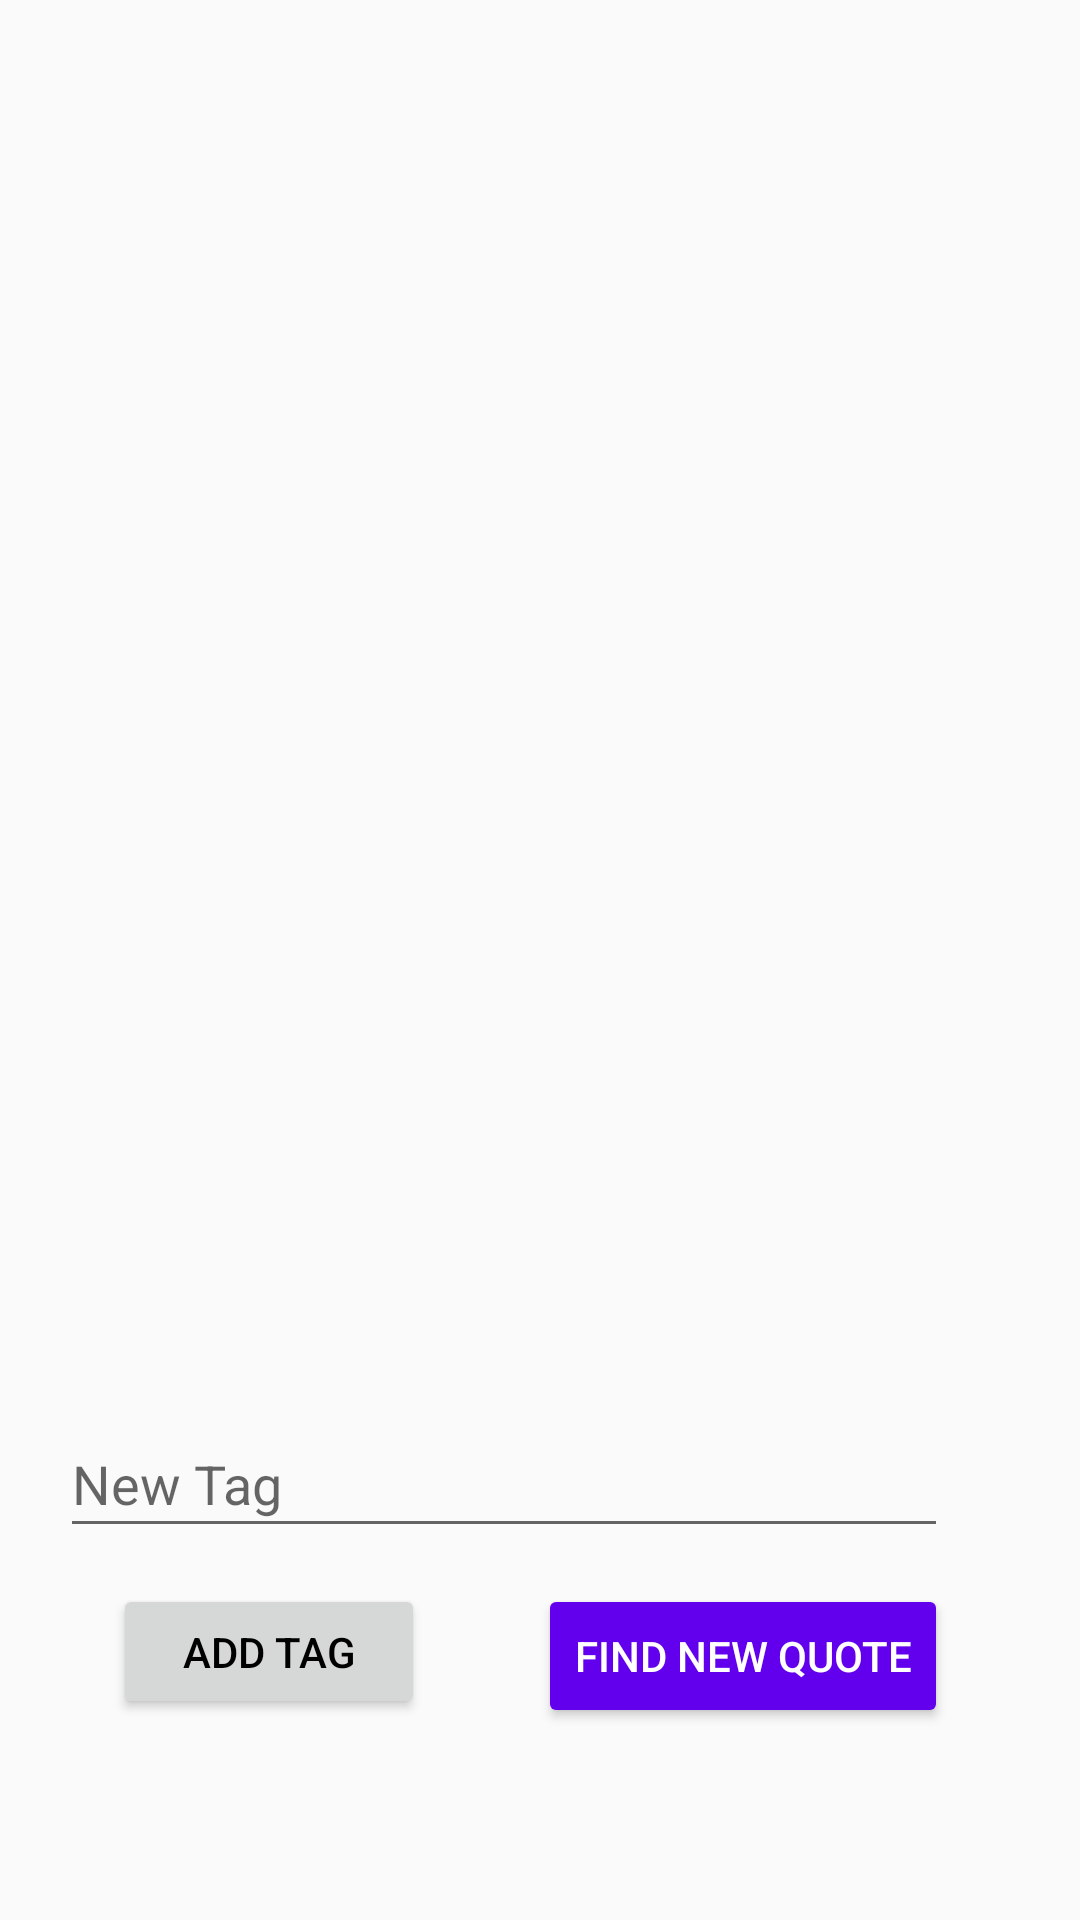

Reconstruct the res/layout file that produces this screen, plus the resources it refers to.
<!-- AndroidManifest.xml: application theme AppTheme -->
<!-- res/layout/fragment_show_quote.xml -->
<?xml version="1.0" encoding="utf-8"?>
<android.support.constraint.ConstraintLayout xmlns:android="http://schemas.android.com/apk/res/android"
    xmlns:app="http://schemas.android.com/tools"
    xmlns:card_view="http://schemas.android.com/apk/res-auto"
    android:id="@+id/card"
    android:layout_width="match_parent"
    android:layout_height="match_parent"
    android:orientation="vertical"
    app:ignore="NamespaceTypo">

    <Button
        android:id="@+id/buttonFindQuote"
        style="@style/Widget.AppCompat.Button.Colored"
        android:layout_width="wrap_content"
        android:layout_height="wrap_content"
        android:layout_alignParentTop="true"
        android:layout_marginBottom="64dp"

        android:layout_marginEnd="44dp"
        android:backgroundTint="@color/colorPrimary"
        android:gravity="center"
        android:text="@string/show_quote_button_find"
        android:textColor="#FFFFFF"
        card_view:layout_constraintBottom_toBottomOf="parent"
        card_view:layout_constraintEnd_toEndOf="parent" />

    <ViewStub
        android:id="@+id/viewStubQuoteCard"
        android:layout_width="match_parent"
        android:layout_height="wrap_content"
        android:layout_marginEnd="8dp"
        android:layout_marginStart="8dp"
        android:layout_marginTop="8dp"
        android:layout="@layout/cardview_quote"
        card_view:layout_constraintEnd_toEndOf="parent"
        card_view:layout_constraintHorizontal_bias="0.02"
        card_view:layout_constraintStart_toStartOf="parent"
        card_view:layout_constraintTop_toTopOf="parent" />

    <Button
        android:id="@+id/buttonAddTag"
        android:layout_width="104dp"
        android:layout_height="45dp"
        android:layout_marginBottom="8dp"
        android:layout_marginEnd="8dp"
        android:layout_marginStart="8dp"
        android:text="Add Tag"
        card_view:layout_constraintBottom_toBottomOf="@+id/buttonFindQuote"
        card_view:layout_constraintEnd_toStartOf="@+id/buttonFindQuote"
        card_view:layout_constraintStart_toStartOf="parent"
        card_view:layout_constraintTop_toTopOf="@+id/buttonFindQuote"
        card_view:layout_constraintVertical_bias="0.0" />

    <AutoCompleteTextView
        android:id="@+id/autoCompleteTextViewTag"
        android:layout_width="296dp"
        android:layout_height="46dp"
        android:layout_marginBottom="12dp"
        android:layout_marginStart="8dp"
        android:completionHint="Tags"
        android:hint="New Tag"
        android:inputType="textCapWords"
        card_view:layout_constraintBottom_toTopOf="@+id/buttonAddTag"
        card_view:layout_constraintEnd_toEndOf="@+id/buttonFindQuote"
        card_view:layout_constraintHorizontal_bias="1.0"
        card_view:layout_constraintStart_toStartOf="@+id/buttonAddTag" />


</android.support.constraint.ConstraintLayout>
<!-- res/layout/cardview_quote.xml (included above) -->
<LinearLayout
    xmlns:android="http://schemas.android.com/apk/res/android"
    xmlns:card_view="http://schemas.android.com/apk/res-auto"
    xmlns:app="http://schemas.android.com/tools"
    android:id="@+id/card"
    android:layout_width="match_parent"
    android:layout_height="wrap_content"
    android:orientation="vertical"
    app:ignore="NamespaceTypo">

    <android.support.v7.widget.CardView

        android:id="@+id/cv"
        android:layout_width="match_parent"
        android:layout_height="wrap_content"
        android:layout_gravity="center"
        android:layout_marginLeft="8dp"
        android:layout_marginRight="8dp"
        android:layout_marginTop="10dp"
        android:layout_marginBottom="10dp"

        card_view:cardCornerRadius="6dp"
        card_view:cardElevation="3dp"
        card_view:contentPadding="15dp">


        <LinearLayout
            android:layout_width="match_parent"
            android:layout_height="match_parent"
            android:orientation="vertical">

            <TextView
                android:id="@+id/quote"
                android:layout_width="match_parent"
                android:layout_height="match_parent"
                android:text="quote"
                android:textSize="18sp"
                android:textStyle="bold" />

            <TextView
                android:id="@+id/author"
                android:layout_width="match_parent"
                android:layout_height="wrap_content"
                android:text="author"
                android:textSize="18sp"
                android:textStyle="italic" />

            <LinearLayout
                android:id="@+id/tagViewHorizontalLayout"
                android:layout_width="match_parent"
                android:layout_height="match_parent"
                android:orientation="horizontal"></LinearLayout>

            <LinearLayout
                android:id="@+id/cardViewHorizontalLayout"
                android:layout_width="match_parent"
                android:layout_height="wrap_content"
                android:orientation="horizontal"
                android:gravity="center_vertical">

                <ImageView
                    android:id="@+id/delete_button"
                    android:layout_width="wrap_content"
                    android:layout_height="wrap_content"
                    card_view:srcCompat="@drawable/delete_icon_24"
                    />

                <com.like.LikeButton
                    android:id="@+id/heart_button"
                    android:layout_width="wrap_content"
                    android:layout_height="wrap_content"
                    app:icon_size="28dp"
                    app:icon_type="heart">

                </com.like.LikeButton>

            </LinearLayout>

        </LinearLayout>
    </android.support.v7.widget.CardView>

</LinearLayout>
<!-- resources referenced by this layout -->
<resources>
  <string name="show_quote_button_find">Find New Quote</string>
  <style name="AppTheme" parent="Theme.AppCompat.Light.NoActionBar">
          
          <item name="colorPrimary">@color/colorPrimary</item>
          <item name="colorPrimaryDark">@color/colorPrimaryDark</item>
          <item name="colorAccent">@color/colorAccent</item>
          <item name="android:textColor">#000000</item>
          <item name="android:toolbarStyle">@style/AppTheme.ToolbarStyle</item>
      </style>
  <style name="AppTheme.ToolbarStyle" parent="Theme.AppCompat">
          <item name="actionMenuTextColor">@android:color/white</item>
      </style>
  <!-- not gathered from this repository: default colours our renderer supplied (Android Studio template values) -->
  <color name="colorPrimary">#FF6200EE</color>
  <color name="colorPrimaryDark">#FF3700B3</color>
  <color name="colorAccent">#FF03DAC5</color>
</resources>
